Run: headless pygame with SDL's dummy video driver; simulated clock (each Clock.tick advances the game by its frame time, no real sleeping); random seed 0; keys injected as events and as key.get_pressed() state; no mouse input.
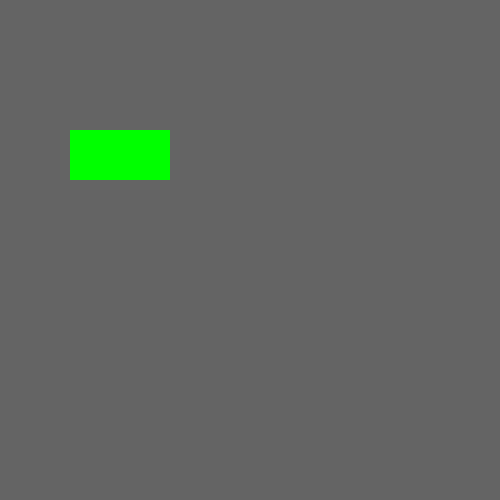
Frame 1 of 4 · flips 1–60 · no input
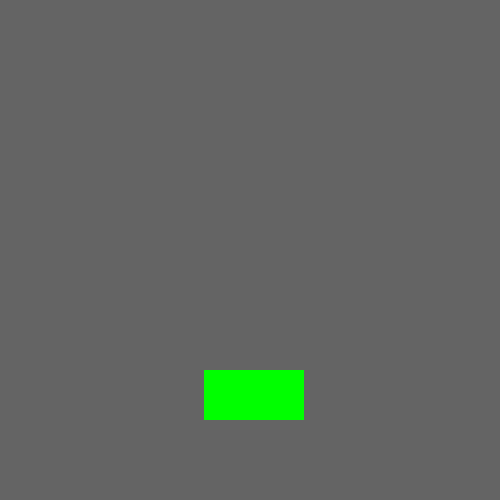
Frame 2 of 4 · flips 61–180 · tapped SPACE, RETURN · held RIGHT (→), D
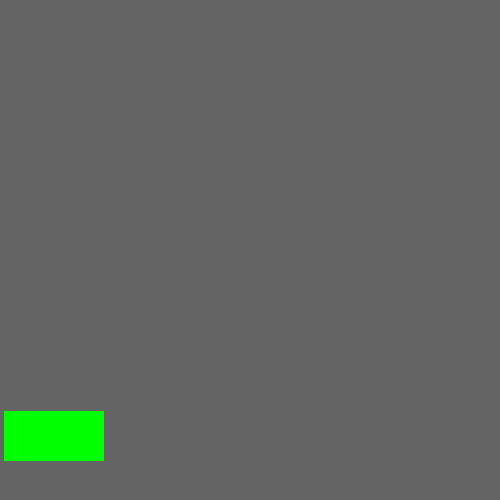
Frame 3 of 4 · flips 181–300 · held DOWN (↓), S
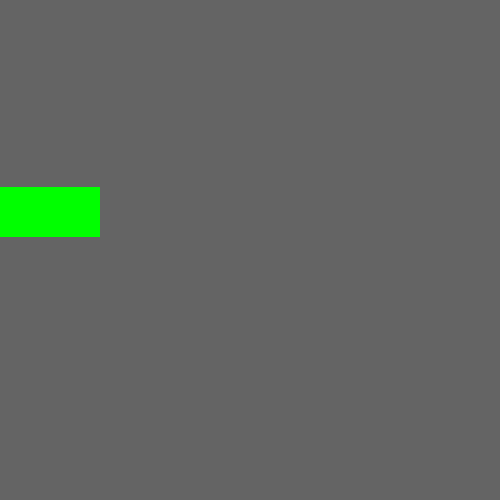
Frame 4 of 4 · flips 301–420 · held LEFT (←), A, UP (↑), W

The pygame program that drew these frames:

import pygame
from time import sleep
pygame.init()

screen_x = 500
screen_y = 500
box_width = 100
box_height = 50

screen = pygame.display.set_mode((screen_x,screen_y))

tick_time = 0.01

# draw a green box
x = 10
y = 10
vx = 1
vy = 2
ddx = 0.1
ddy = 0.1


def render():
  global x,y
  pygame.draw.rect(screen, (100,100,100),   (0,0,screen_x,screen_y))
  pygame.draw.rect(screen, (0,255,0), (x, y, 
                                       box_width, box_height))
  pygame.display.flip()
  
def state_update():
  global x, y, vx, vy, ddx, ddy
  x = x + vx  
  y = y + vy
  if x + box_width > screen_x: 
    vx = -0.8*vx
    x = screen_x - box_width
  if x < 0: 
    vx = -0.8*vx
    x = 0
  
  if y + box_height > screen_y: 
    vy = -0.8*vy
    y = screen_y - box_height
  if y < 0: 
    vy = -0.8*vy
    y = 0
  
  #vy += 0.1
  pygame.event.get()
  keys = pygame.key.get_pressed()
  if keys[pygame.K_LEFT]:
      vx -= ddx
  if keys[pygame.K_RIGHT]:
      vx += ddx
  if keys[pygame.K_UP]:
      vy -= ddy
  if keys[pygame.K_DOWN]:
      vy += ddy

def tick():
  state_update()
  render()
  sleep(tick_time)

while True:
  tick()
    
